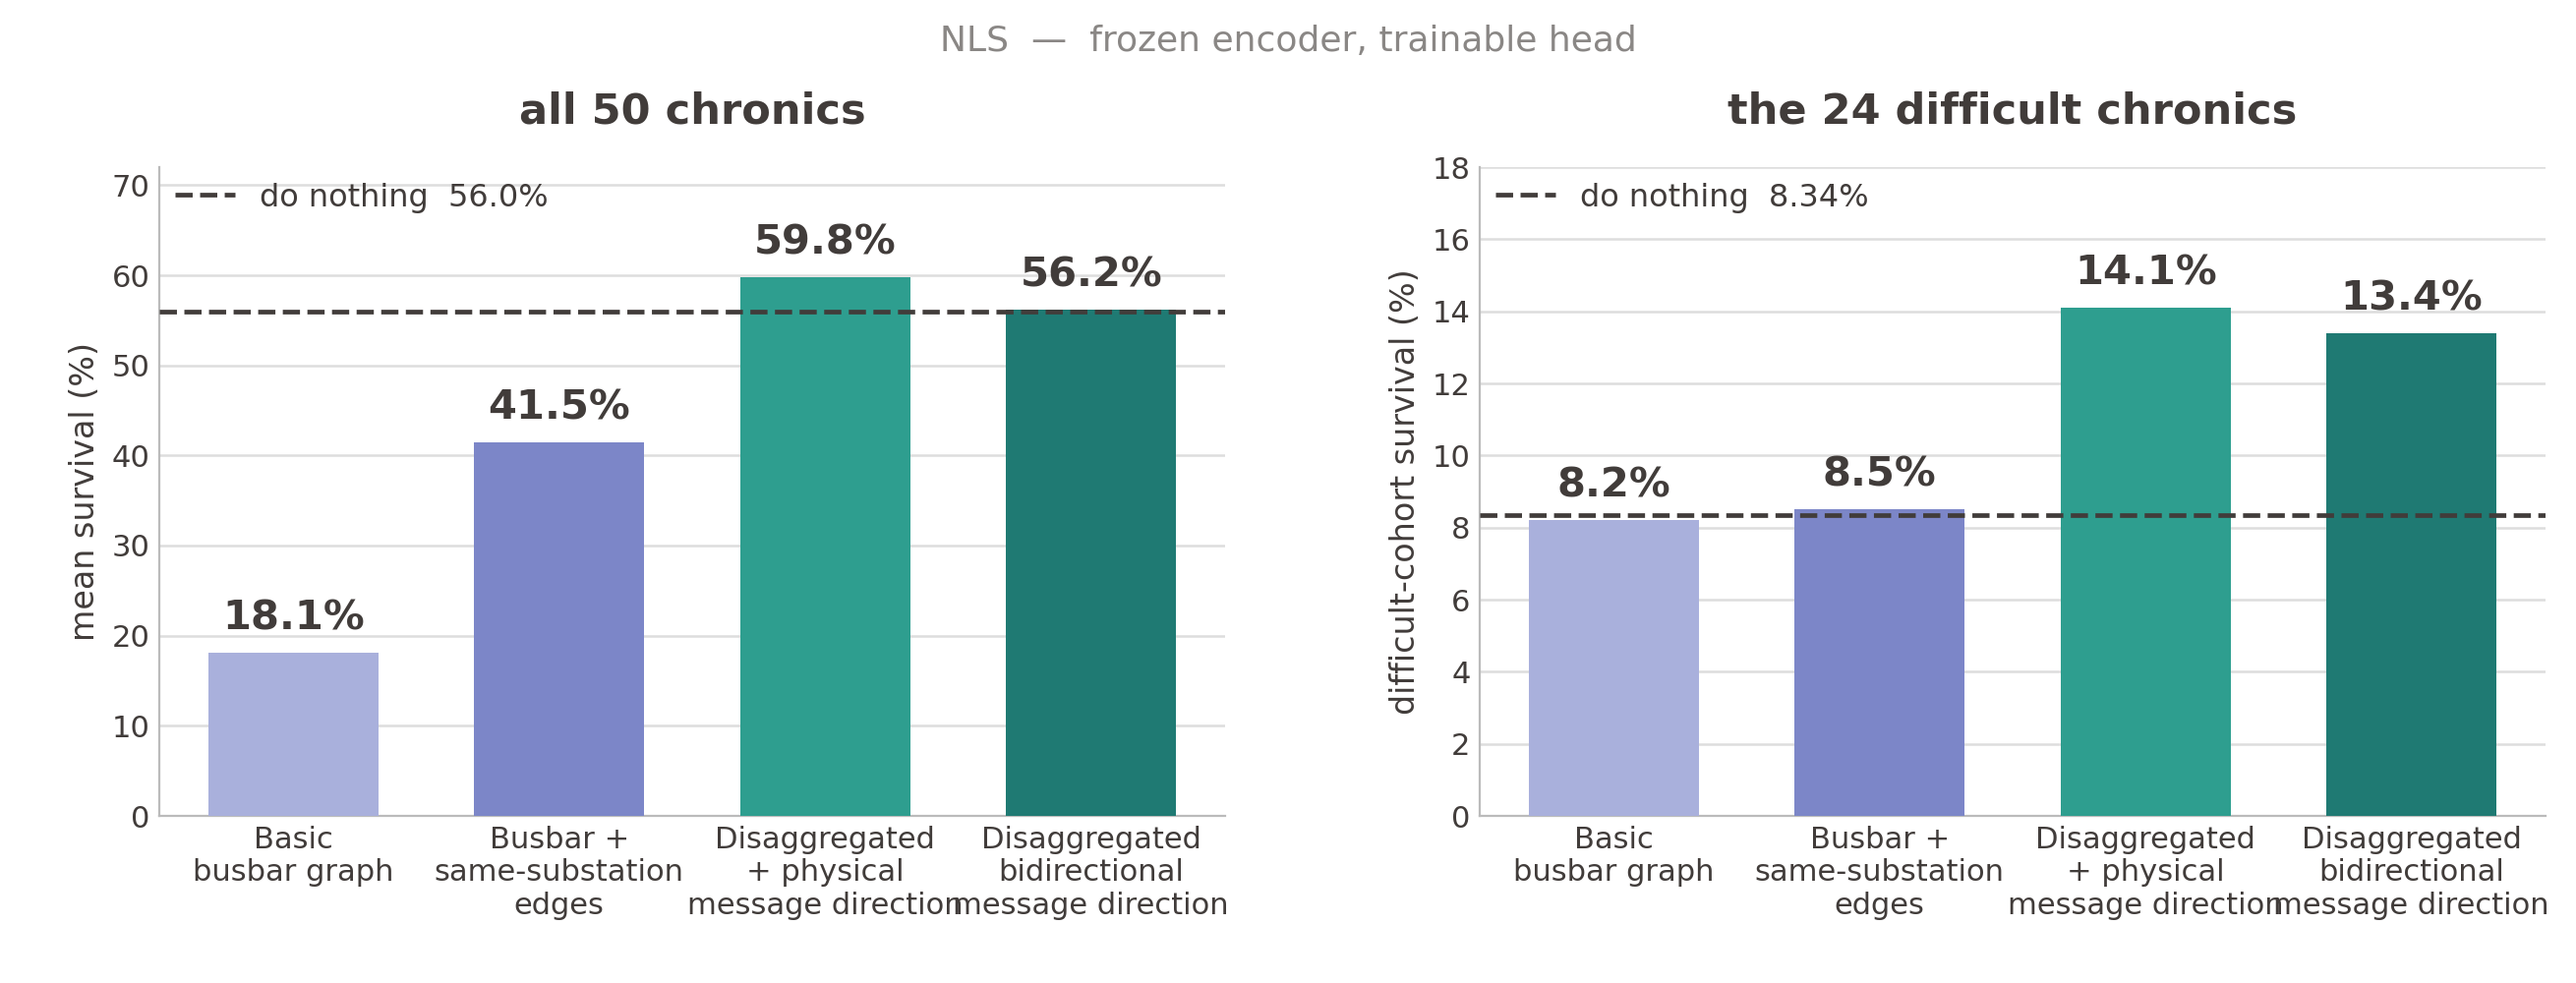

The script that saved this image:
"""Encoder-only transfer, NLS inputs: frozen bus14 encoder, new WCCI heads.

Left: mean survival over all 50 chronics.  Right: the 24 difficult chronics.
Independent axes - the do-nothing reference differs by cohort.

    python3 encoder_frozen_transfer.py
"""
import matplotlib
matplotlib.use("Agg")
import matplotlib.pyplot as plt
import numpy as np
from matplotlib.lines import Line2D
import os

LABELS = ["Basic\nbusbar graph",
          "Busbar +\nsame-substation\nedges",
          "Disaggregated\n+ physical\nmessage direction",
          "Disaggregated\nbidirectional\nmessage direction"]
ALL50     = [18.1, 41.5, 59.8, 56.2];  DN_ALL  = 56.0
DIFFICULT = [ 8.2,  8.5, 14.1, 13.4];  DN_DIFF = 8.34
COLS = ["#A9B0DC", "#7C86C8", "#2E9E8F", "#1F7A73"]
INK = "#413C3A"; MUT = "#8A8785"

fig, axes = plt.subplots(1, 2, figsize=(13.1, 5.0), dpi=200)
panels = ((axes[0], ALL50, DN_ALL, 72, "all 50 chronics",
           "mean survival (%)"),
          (axes[1], DIFFICULT, DN_DIFF, 18, "the 24 difficult chronics",
           "difficult-cohort survival (%)"))
for ax, vals, dn, ymax, title, ylab in panels:
    x = np.arange(len(vals))
    ax.bar(x, vals, color=COLS, width=0.64, zorder=3)
    ax.axhline(dn, ls="--", lw=1.7, color=INK, zorder=4)
    off = ymax * 0.022
    for xi, v in zip(x, vals):
        ax.text(xi, v + off, "%.1f%%" % v, ha="center", va="bottom",
                fontsize=15, fontweight="bold", color=INK, zorder=5)
    lab = ("do nothing  %.2f%%" % dn) if dn < 10 else ("do nothing  %.1f%%" % dn)
    ax.legend(handles=[Line2D([0], [0], ls="--", lw=1.7, color=INK, label=lab)],
              loc="upper left", frameon=False, fontsize=11.5, labelcolor=INK,
              bbox_to_anchor=(-0.012, 1.02), handlelength=1.9)
    ax.set_xticks(x); ax.set_xticklabels(LABELS, fontsize=10, color=INK)
    ax.set_ylim(0, ymax); ax.set_axisbelow(True)
    ax.yaxis.grid(True, color="#DDDDDD", lw=0.9); ax.xaxis.grid(False)
    for sp in ("top", "right"): ax.spines[sp].set_visible(False)
    for sp in ("left", "bottom"): ax.spines[sp].set_color("#BBBBBB")
    ax.tick_params(colors=INK, labelsize=11, length=0)
    ax.set_ylabel(ylab, fontsize=12, color=INK)
    ax.set_title(title, fontsize=15.5, color=INK, fontweight="bold", pad=16)

fig.suptitle("NLS  —  frozen encoder, trainable head", fontsize=13,
             color=MUT, y=0.975)
fig.subplots_adjust(left=0.062, right=0.988, top=0.83, bottom=0.17, wspace=0.24)
fig.savefig(os.path.join(os.path.dirname(os.path.abspath(__file__)),
                         "encoder_frozen_transfer.png"), facecolor="white")
print("wrote encoder_frozen_transfer.png")
